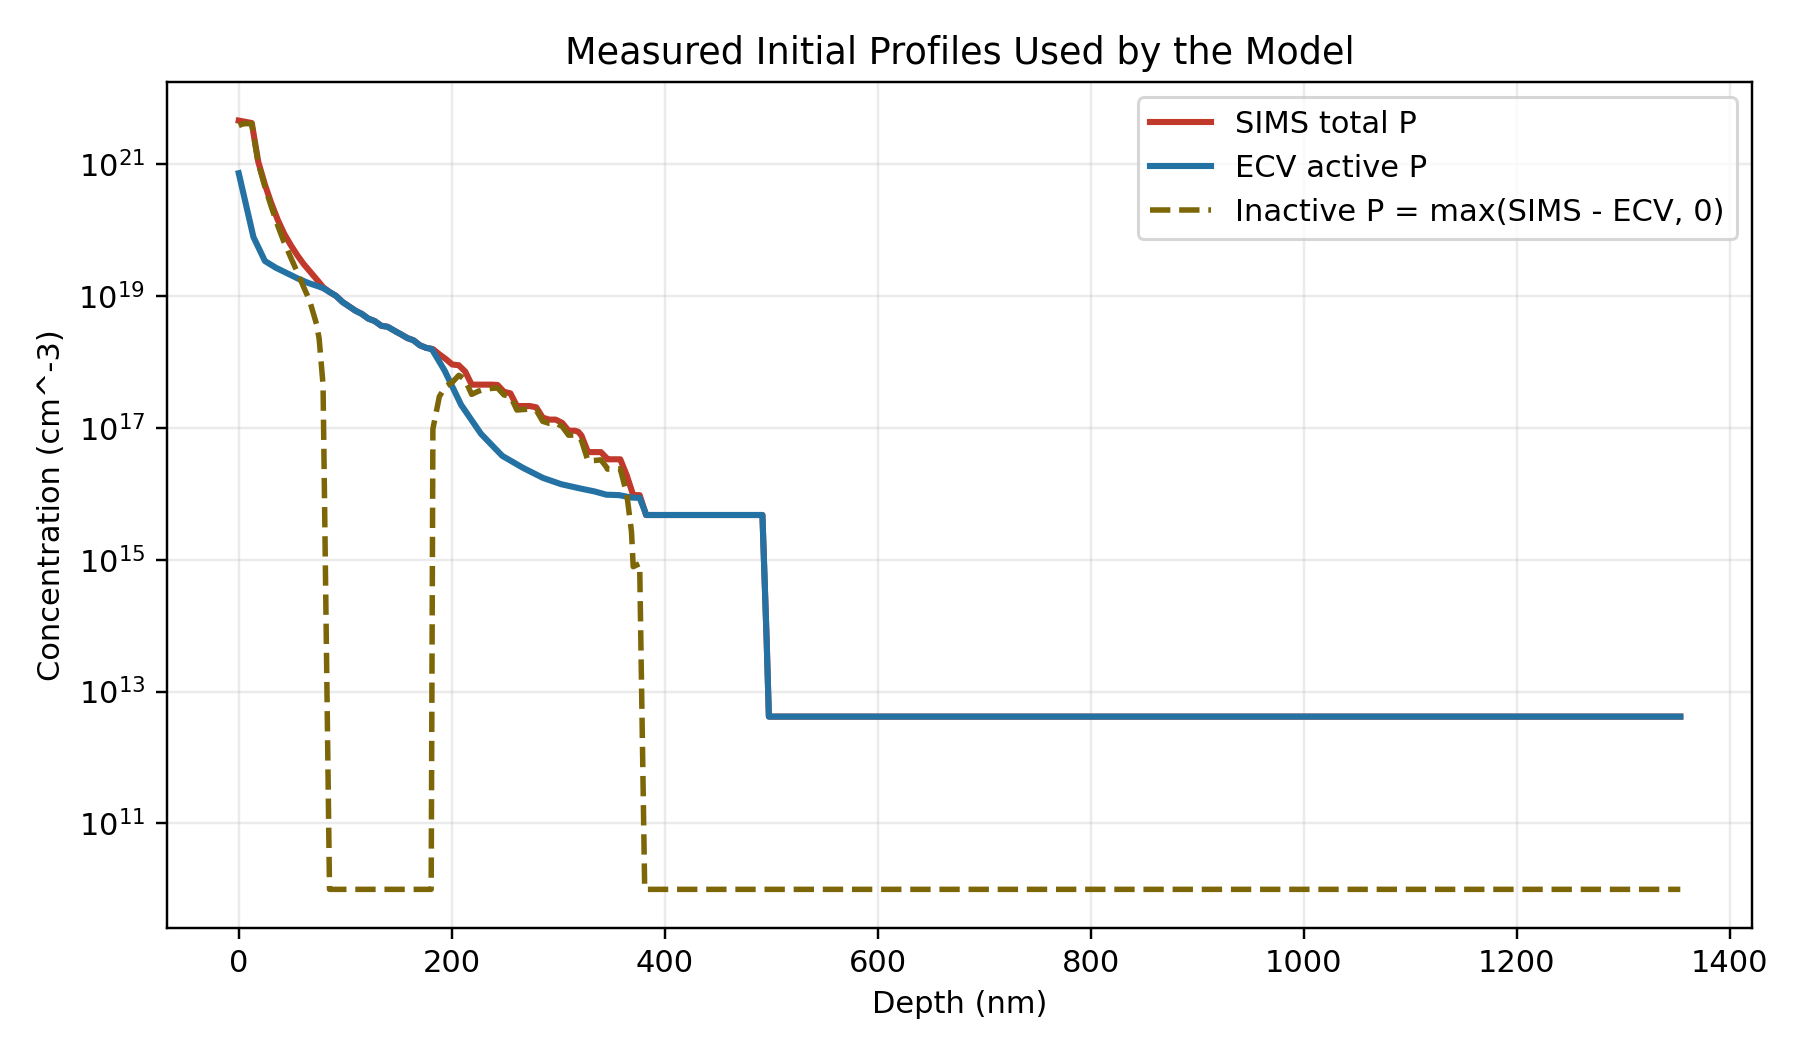

Values plotted in this chart, from the file beside it:
depth_nm, total_p_cm3, active_p_cm3, inactive_p_cm3
0.000000000000000000e+00, 4.591316690419894452e+21, 7.304667771825819484e+20, 3.860849913237312373e+21
3.500000000000000000e+00, 4.479367386283389223e+21, 4.150000000000015073e+20, 4.064367386283387912e+21
6.187339305877689988e+00, 4.395267508658933596e+21, 2.688501159970754724e+20, 4.126417392661858091e+21
1.225453662872310012e+01, 4.211156415242373693e+21, 1.008901778840221778e+20, 4.110266237358351319e+21
1.379999999999999893e+01, 2.984443102616050729e+21, 7.860000000000022938e+19, 2.905843102616050467e+21
1.832173347473139913e+01, 1.089790959824043114e+21, 5.534099740717226394e+19, 1.034449962416870785e+21
2.438892936706540127e+01, 5.008480941252664361e+20, 3.456142793485089997e+19, 4.662866661904155279e+20
2.460000000000000142e+01, 4.894935679160602460e+20, 3.399999999999988122e+19, 4.554935679160603771e+20
3.045612716674800069e+01, 2.590805636807649853e+20, 2.972176467457930854e+19, 2.293587990061856850e+20
3.479999999999999716e+01, 1.707661493347167109e+20, 2.689999999999997542e+19, 1.438661493347167437e+20
3.652332305908200283e+01, 1.447376260063864914e+20, 2.607690866030637875e+19, 1.186607173460801126e+20
4.259052276611330257e+01, 8.859849743260893184e+19, 2.337442509923155149e+19, 6.522407233337738035e+19
4.519999999999999574e+01, 7.495087640682779443e+19, 2.229999999999995494e+19, 5.265087640682784358e+19
4.883793258666990056e+01, 5.936003793618491802e+19, 2.084881665401866240e+19, 3.851122128216625971e+19
5.490513229370120030e+01, 4.173057844758723789e+19, 1.863561348111301018e+19, 2.309496496647422771e+19
5.530000000000000426e+01, 4.089605933305422643e+19, 1.849999999999999590e+19, 2.239605933305423053e+19
6.097232437133789773e+01, 3.059546355328566067e+19, 1.691640216431972147e+19, 1.367906138896593920e+19
6.529999999999999716e+01, 2.530925195165218816e+19, 1.580000000000001638e+19, 9.509251951652171776e+18
6.703952789306640625e+01, 2.345131638306684518e+19, 1.545851397309008486e+19, 7.992802409976760320e+18
7.310671997070309658e+01, 1.804949382112900915e+19, 1.432420226096749568e+19, 3.725291560161513472e+18
7.550000000000000000e+01, 1.616161770187909734e+19, 1.390000000000005325e+19, 2.261617701879044096e+18
7.917391967773440342e+01, 1.364050716932856832e+19, 1.319003449214876467e+19, 4.504726771798036480e+17
8.524111175537109375e+01, 1.150768330986172621e+19, 1.150768330986172621e+19, 0.000000000000000000e+00
8.579999999999999716e+01, 1.136773475601801216e+19, 1.136773475601801216e+19, 0.000000000000000000e+00
9.130831146240230112e+01, 1.007628189821831168e+19, 1.007628189821831168e+19, 0.000000000000000000e+00
9.590000000000000568e+01, 8.569124043690121216e+18, 8.569124043690121216e+18, 0.000000000000000000e+00
9.737550354003910513e+01, 8.134400327542643712e+18, 8.134400327542643712e+18, 0.000000000000000000e+00
1.034427032470699999e+02, 7.013186539257593856e+18, 7.013186539257593856e+18, 0.000000000000000000e+00
1.063999999999999915e+02, 6.500491799836102656e+18, 6.500491799836102656e+18, 0.000000000000000000e+00
1.095098953247070028e+02, 6.001721053854825472e+18, 6.001721053854825472e+18, 0.000000000000000000e+00
1.155770950317379970e+02, 5.357634838885022720e+18, 5.357634838885022720e+18, 0.000000000000000000e+00
1.165999999999999943e+02, 5.211395917265896448e+18, 5.211395917265896448e+18, 0.000000000000000000e+00
1.216442947387700002e+02, 4.546571840318852096e+18, 4.546571840318852096e+18, 0.000000000000000000e+00
1.267000000000000028e+02, 4.230259926707902464e+18, 4.230259926707902464e+18, 0.000000000000000000e+00
1.277114868164059942e+02, 4.169668325288193024e+18, 4.169668325288193024e+18, 0.000000000000000000e+00
1.337787017822269888e+02, 3.544680902170762752e+18, 3.544680902170762752e+18, 0.000000000000000000e+00
1.373000000000000114e+02, 3.469339695798114304e+18, 3.469339695798114304e+18, 0.000000000000000000e+00
1.398459014892580115e+02, 3.415867342540775424e+18, 3.415867342540775424e+18, 0.000000000000000000e+00
1.459130859375000000e+02, 2.991261240661115904e+18, 2.991261240661115904e+18, 0.000000000000000000e+00
1.477999999999999829e+02, 2.879909192128132096e+18, 2.879909192128132096e+18, 0.000000000000000000e+00
1.519802703857419885e+02, 2.647761438638075392e+18, 2.647761438638075392e+18, 0.000000000000000000e+00
1.580474700927730112e+02, 2.313804023154612224e+18, 2.313804023154612224e+18, 0.000000000000000000e+00
1.582999999999999829e+02, 2.305959656037243392e+18, 2.305959656037243392e+18, 0.000000000000000000e+00
1.641146697998050001e+02, 2.132514072065733888e+18, 2.132514072065733888e+18, 0.000000000000000000e+00
1.693000000000000114e+02, 1.835276759497031424e+18, 1.835276759497031424e+18, 0.000000000000000000e+00
1.701818695068359943e+02, 1.789017706016535040e+18, 1.789017706016535040e+18, 0.000000000000000000e+00
1.762490692138669885e+02, 1.631582621764945664e+18, 1.631582621764945664e+18, 0.000000000000000000e+00
1.806999999999999886e+02, 1.585850463396241664e+18, 1.585850463396241664e+18, 0.000000000000000000e+00
1.823162689208980112e+02, 1.569562881693839872e+18, 1.473228336260360704e+18, 9.633454543347916800e+16
1.883834686279300001e+02, 1.307171990867536384e+18, 1.007885170970629504e+18, 2.992868198969068800e+17
1.933000000000000114e+02, 1.142284714970592896e+18, 7.410000000000003840e+17, 4.012847149705925120e+17
1.944506530761719887e+02, 1.106800908831823104e+18, 6.780278930078103040e+17, 4.287730158240128000e+17
2.005178680419919885e+02, 9.159719384577472000e+17, 4.244929933542579840e+17, 4.914789451034892160e+17
2.065850524902340055e+02, 8.921185834489592320e+17, 2.657629984084430400e+17, 6.263555850405162240e+17
2.088000000000000114e+02, 8.231271291183338240e+17, 2.240000000000001920e+17, 5.991271291183336960e+17
2.126522521972659945e+02, 7.156023682505121280e+17, 1.817457393319645120e+17, 5.338566289185475840e+17
2.187194519042969887e+02, 4.532139513253722880e+17, 1.307621591386694080e+17, 3.224517921867028480e+17
2.247866363525390057e+02, 4.532139513253722880e+17, 9.408064520899787200e+16, 3.591333061163744000e+17
2.275000000000000000e+02, 4.532139513253722880e+17, 8.120000000000028800e+16, 3.720139513253720320e+17
2.308538360595699999e+02, 4.532139513253722880e+17, 7.136499267551872800e+16, 3.818489586498535680e+17
... 255 more rows
